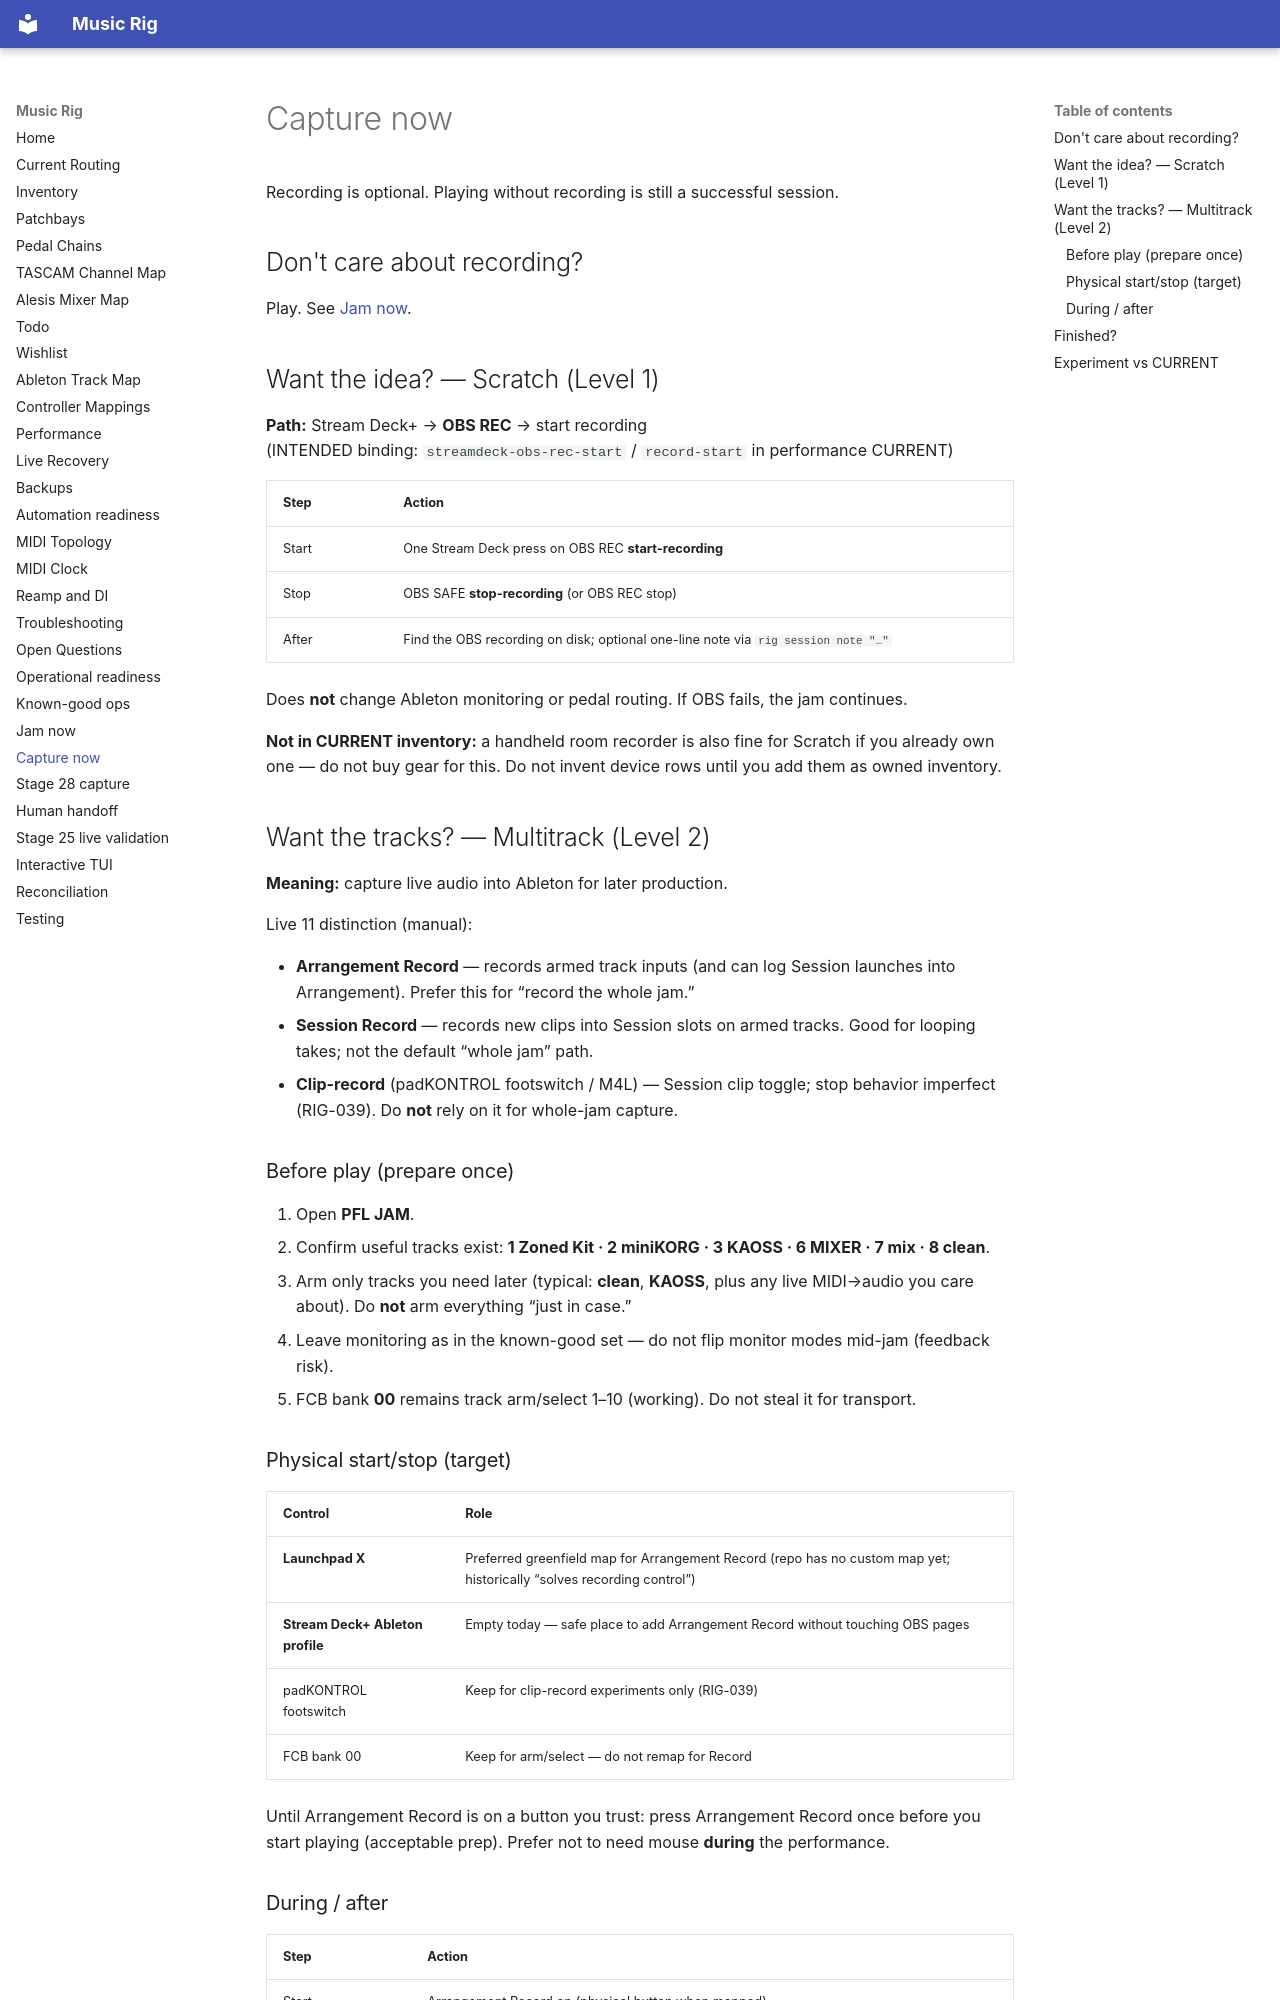

repository: sempervent/music-rig · page: capture-now/index.html · generator: mkdocs

# Capture now

Recording is optional. Playing without recording is still a successful session.

## Don't care about recording?

Play. See [Jam now](jam-now.md).

## Want the idea? — Scratch (Level 1)

**Path:** Stream Deck+ → **OBS REC** → start recording  
(INTENDED binding: `streamdeck-obs-rec-start` / `record-start` in performance CURRENT)

| Step | Action |
|---|---|
| Start | One Stream Deck press on OBS REC **start-recording** |
| Stop | OBS SAFE **stop-recording** (or OBS REC stop) |
| After | Find the OBS recording on disk; optional one-line note via `rig session note "…"` |

Does **not** change Ableton monitoring or pedal routing. If OBS fails, the jam continues.

**Not in CURRENT inventory:** a handheld room recorder is also fine for Scratch if you already own one — do not buy gear for this. Do not invent device rows until you add them as owned inventory.

## Want the tracks? — Multitrack (Level 2)

**Meaning:** capture live audio into Ableton for later production.

Live 11 distinction (manual):

- **Arrangement Record** — records armed track inputs (and can log Session launches into Arrangement). Prefer this for “record the whole jam.”
- **Session Record** — records new clips into Session slots on armed tracks. Good for looping takes; not the default “whole jam” path.
- **Clip-record** (padKONTROL footswitch / M4L) — Session clip toggle; stop behavior imperfect (RIG-039). Do **not** rely on it for whole-jam capture.

### Before play (prepare once)

1. Open **PFL JAM**.
2. Confirm useful tracks exist: **1 Zoned Kit · 2 miniKORG · 3 KAOSS · 6 MIXER · 7 mix · 8 clean**.
3. Arm only tracks you need later (typical: **clean**, **KAOSS**, plus any live MIDI→audio you care about). Do **not** arm everything “just in case.”
4. Leave monitoring as in the known-good set — do not flip monitor modes mid-jam (feedback risk).
5. FCB bank **00** remains track arm/select 1–10 (working). Do not steal it for transport.
